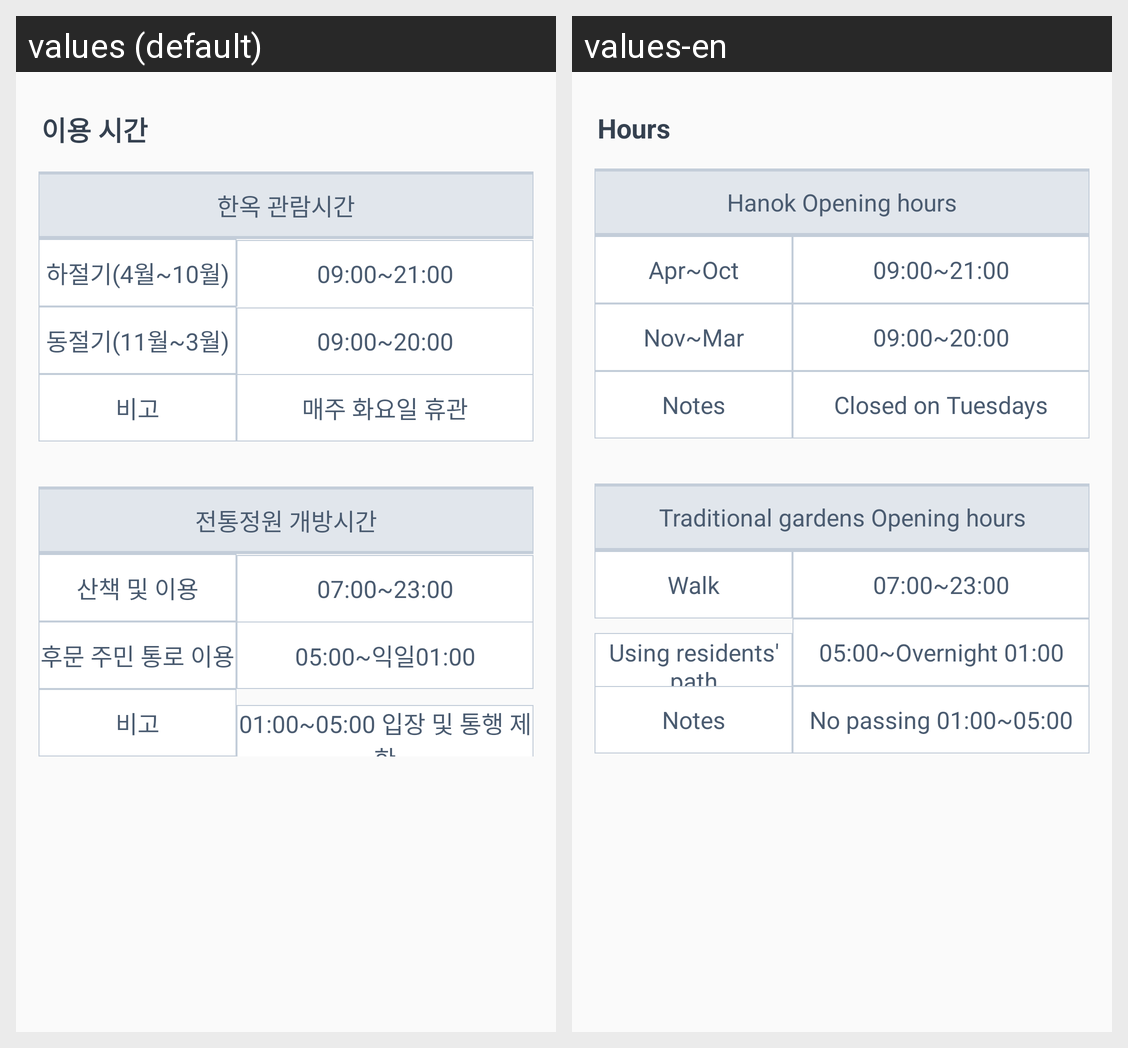

Strings drawn on this Android screen and how each of the app's shown locales translates them:
Android screen res/layout/hours_namsangol.xml rendered under 2 locales, left to right: values (default), values-en. Device: Nexus 5 (rendered at 1080×1920; each locale shown at half size, 540×960, under a caption strip naming it); theme AppTheme.
Strings drawn on this screen, with the default value and each locale's value (text and hints the layout hard-codes, and strings that could not be matched under every locale, appear in the picture but are not listed):

tour_hour
  values: 이용 시간
  values-en: Hours

namsangol_openingHanok
  values: 한옥 관람시간
  values-en: Hanok Opening hours

namsangol_summer
  values: 하절기(4월~10월)
  values-en: Apr~Oct

namsangol_winter
  values: 동절기(11월~3월)
  values-en: Nov~Mar

gyeong_bigo
  values: 비고
  values-en: Notes

namsangol_notes
  values: 매주 화요일 휴관
  values-en: Closed on Tuesdays

namsangol_openingGarden
  values: 전통정원 개방시간
  values-en: Traditional gardens Opening hours

namsangol_walk
  values: 산책 및 이용
  values-en: Walk

namsangol_reardoor
  values: 후문 주민 통로 이용
  values-en: Using residents' path

namsangol_overnight
  values: 05:00~익일01:00
  values-en: 05:00~Overnight 01:00

namsangol_restrict
  values: 01:00~05:00 입장 및 통행 제한
  values-en: No passing 01:00~05:00
